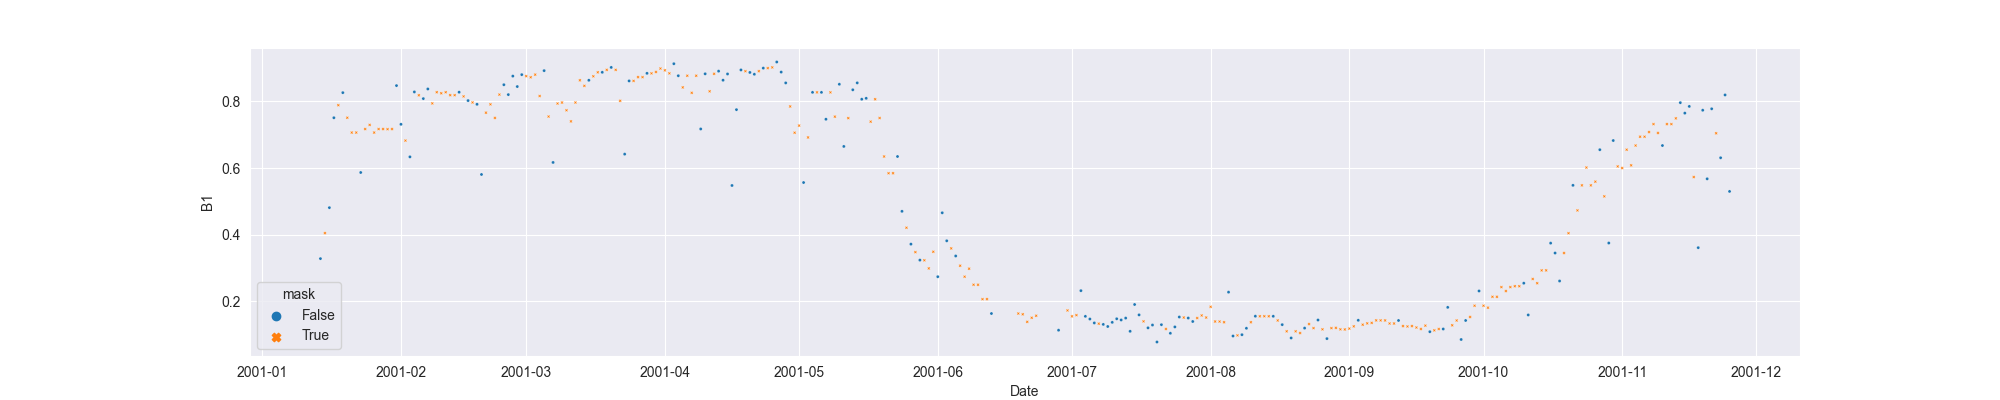

Source data for this figure (header and first rows):
system:time_start, B1, B1_interpolate
2001-01-14, 0.3284, 0.3284
2001-01-15, , 0.4048
2001-01-16, 0.4812, 0.4812
2001-01-17, 0.7507, 0.7507
2001-01-18, , 0.7884
2001-01-19, 0.826, 0.826
2001-01-20, , 0.7507
2001-01-21, , 0.7063
2001-01-22, , 0.7063
2001-01-23, 0.5865, 0.5865
2001-01-24, , 0.7168
2001-01-25, , 0.7292
2001-01-26, , 0.7063
2001-01-27, , 0.7168
2001-01-28, , 0.7168
2001-01-29, , 0.7165
2001-01-30, , 0.7168
2001-01-31, 0.8471, 0.8471
2001-02-01, 0.731, 0.731
2001-02-02, , 0.6822
2001-02-03, 0.6334, 0.6334
2001-02-04, 0.8281, 0.8281
2001-02-05, , 0.8181
2001-02-06, 0.8081, 0.8081
2001-02-07, 0.837, 0.837
2001-02-08, , 0.7937
2001-02-09, , 0.8272
2001-02-10, , 0.8241
2001-02-11, , 0.8272
2001-02-12, , 0.8184
2001-02-13, , 0.8184
2001-02-14, 0.8272, 0.8272
2001-02-15, , 0.8147
2001-02-16, 0.8022, 0.8022
2001-02-17, , 0.7966
2001-02-18, 0.7909, 0.7909
2001-02-19, 0.5806, 0.5806
2001-02-20, , 0.7659
2001-02-21, , 0.7909
2001-02-22, , 0.7501
2001-02-23, , 0.8201
2001-02-24, 0.8497, 0.8497
2001-02-25, 0.8201, 0.8201
2001-02-26, 0.8755, 0.8755
2001-02-27, 0.8442, 0.8442
2001-02-28, 0.88, 0.88
2001-03-01, , 0.8755
2001-03-02, , 0.8721
2001-03-03, , 0.88
2001-03-04, , 0.8158
2001-03-05, 0.892, 0.892
2001-03-06, , 0.7543
2001-03-07, 0.6167, 0.6167
2001-03-08, , 0.7933
2001-03-09, , 0.7963
2001-03-10, , 0.7731
2001-03-11, , 0.7398
2001-03-12, , 0.7963
2001-03-13, , 0.863
2001-03-14, , 0.8463
... 256 more rows
